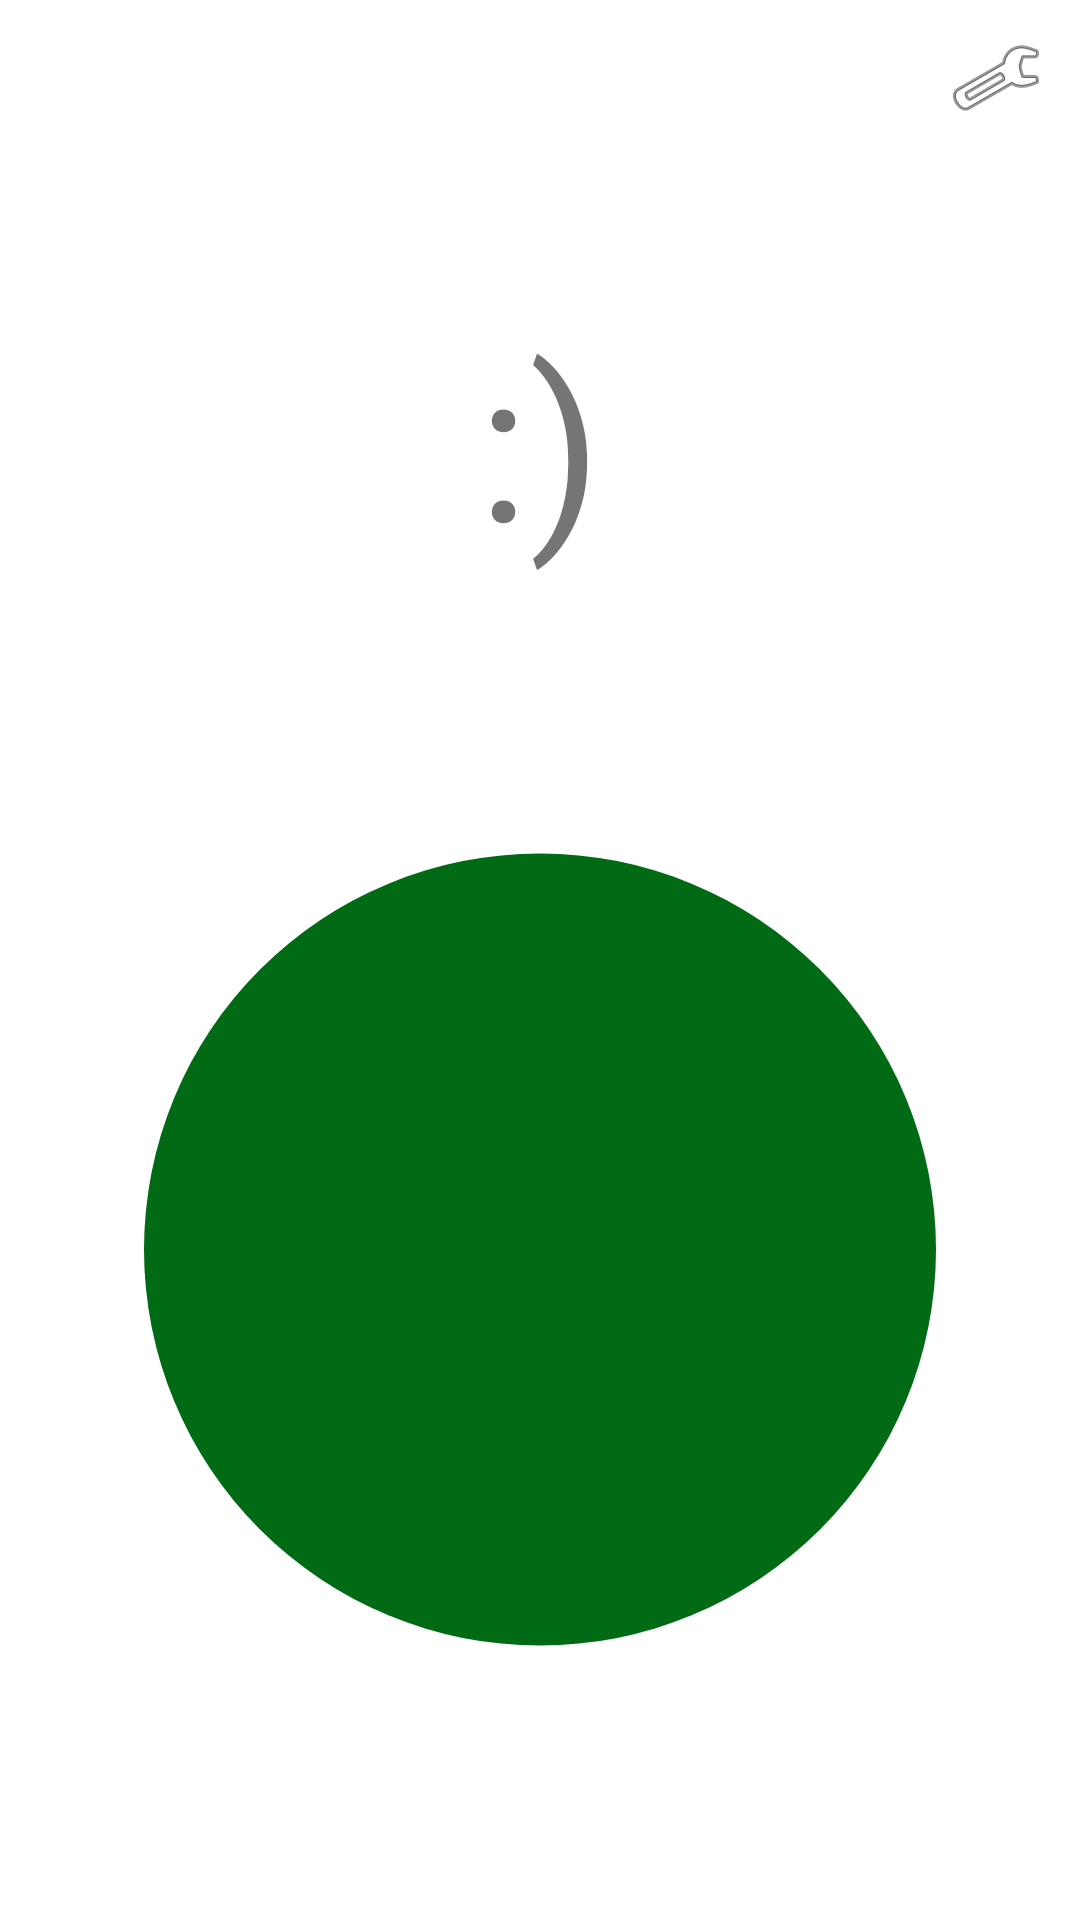

Reconstruct the res/layout file that produces this screen, plus the resources it refers to.
<!-- AndroidManifest.xml: application theme Theme.Blitzeroni -->
<!-- res/layout/activity_main.xml -->
<?xml version="1.0" encoding="utf-8"?>
<androidx.constraintlayout.widget.ConstraintLayout xmlns:android="http://schemas.android.com/apk/res/android"
    xmlns:app="http://schemas.android.com/apk/res-auto"
    xmlns:tools="http://schemas.android.com/tools"
    android:layout_width="match_parent"
    android:layout_height="match_parent"
    tools:context=".MainActivity"
    android:layout_gravity="center">

    <LinearLayout
        android:layout_width="match_parent"
        android:layout_height="match_parent"
        android:orientation="horizontal">

        <LinearLayout
            android:layout_width="match_parent"
            android:layout_height="match_parent"
            android:orientation="vertical">

            <ImageButton
                android:id="@+id/imageButton_openSettings"
                android:layout_width="wrap_content"
                android:layout_height="wrap_content"
                android:backgroundTint="#00FFFFFF"
                android:layout_gravity="end"
                android:layout_marginBottom="@android:dimen/app_icon_size"
                android:contentDescription="@string/image_Button_openSettings"
                app:srcCompat="@android:drawable/ic_menu_preferences"
                tools:ignore="SpeakableTextPresentCheck" />

            <TextView
                android:id="@+id/textView_CurrentSpeed"
                android:layout_width="wrap_content"
                android:layout_height="wrap_content"
                android:layout_gravity="center"
                android:textSize="70sp"
                android:textAlignment="center"
                android:text="@string/textView_CurrentSpeed" />

            <ImageView
                android:id="@+id/imageView"
                android:layout_width="match_parent"
                android:layout_height="match_parent"
                android:layout_margin="@android:dimen/app_icon_size"
                app:srcCompat="@drawable/green_circle"/>

        </LinearLayout>
    </LinearLayout>

</androidx.constraintlayout.widget.ConstraintLayout>
<!-- resources referenced by this layout -->
<resources>
  <!-- drawable green_circle (drawable) -->
  <?xml version="1.0" encoding="utf-8"?>
  <selector xmlns:android="http://schemas.android.com/apk/res/android">
      <item>
          <shape android:shape="oval">
              <solid android:color="#006A14"/>
              <size android:height="100sp" android:width="100sp"/>
          </shape>
      </item>
  </selector>
  <string name="image_Button_openSettings">Open Settings</string>
  <string name="textView_CurrentSpeed">:)</string>
  <style name="Theme.Blitzeroni" parent="Theme.MaterialComponents.DayNight.DarkActionBar">
          
          <item name="colorPrimary">@color/purple_500</item>
          <item name="colorPrimaryVariant">@color/purple_700</item>
          <item name="colorOnPrimary">@color/white</item>
          
          <item name="colorSecondary">@color/teal_200</item>
          <item name="colorSecondaryVariant">@color/teal_700</item>
          <item name="colorOnSecondary">@color/black</item>
          
          <item name="android:statusBarColor" tools:targetApi="l">?attr/colorPrimaryVariant</item>
          
      </style>
  <!-- not gathered from this repository: default colours our renderer supplied (Android Studio template values) -->
  <color name="purple_500">#FF6200EE</color>
  <color name="purple_700">#FF3700B3</color>
  <color name="teal_200">#FF03DAC5</color>
  <color name="teal_700">#FF018786</color>
  <color name="black">#FF000000</color>
  <color name="white">#FFFFFFFF</color>
</resources>
